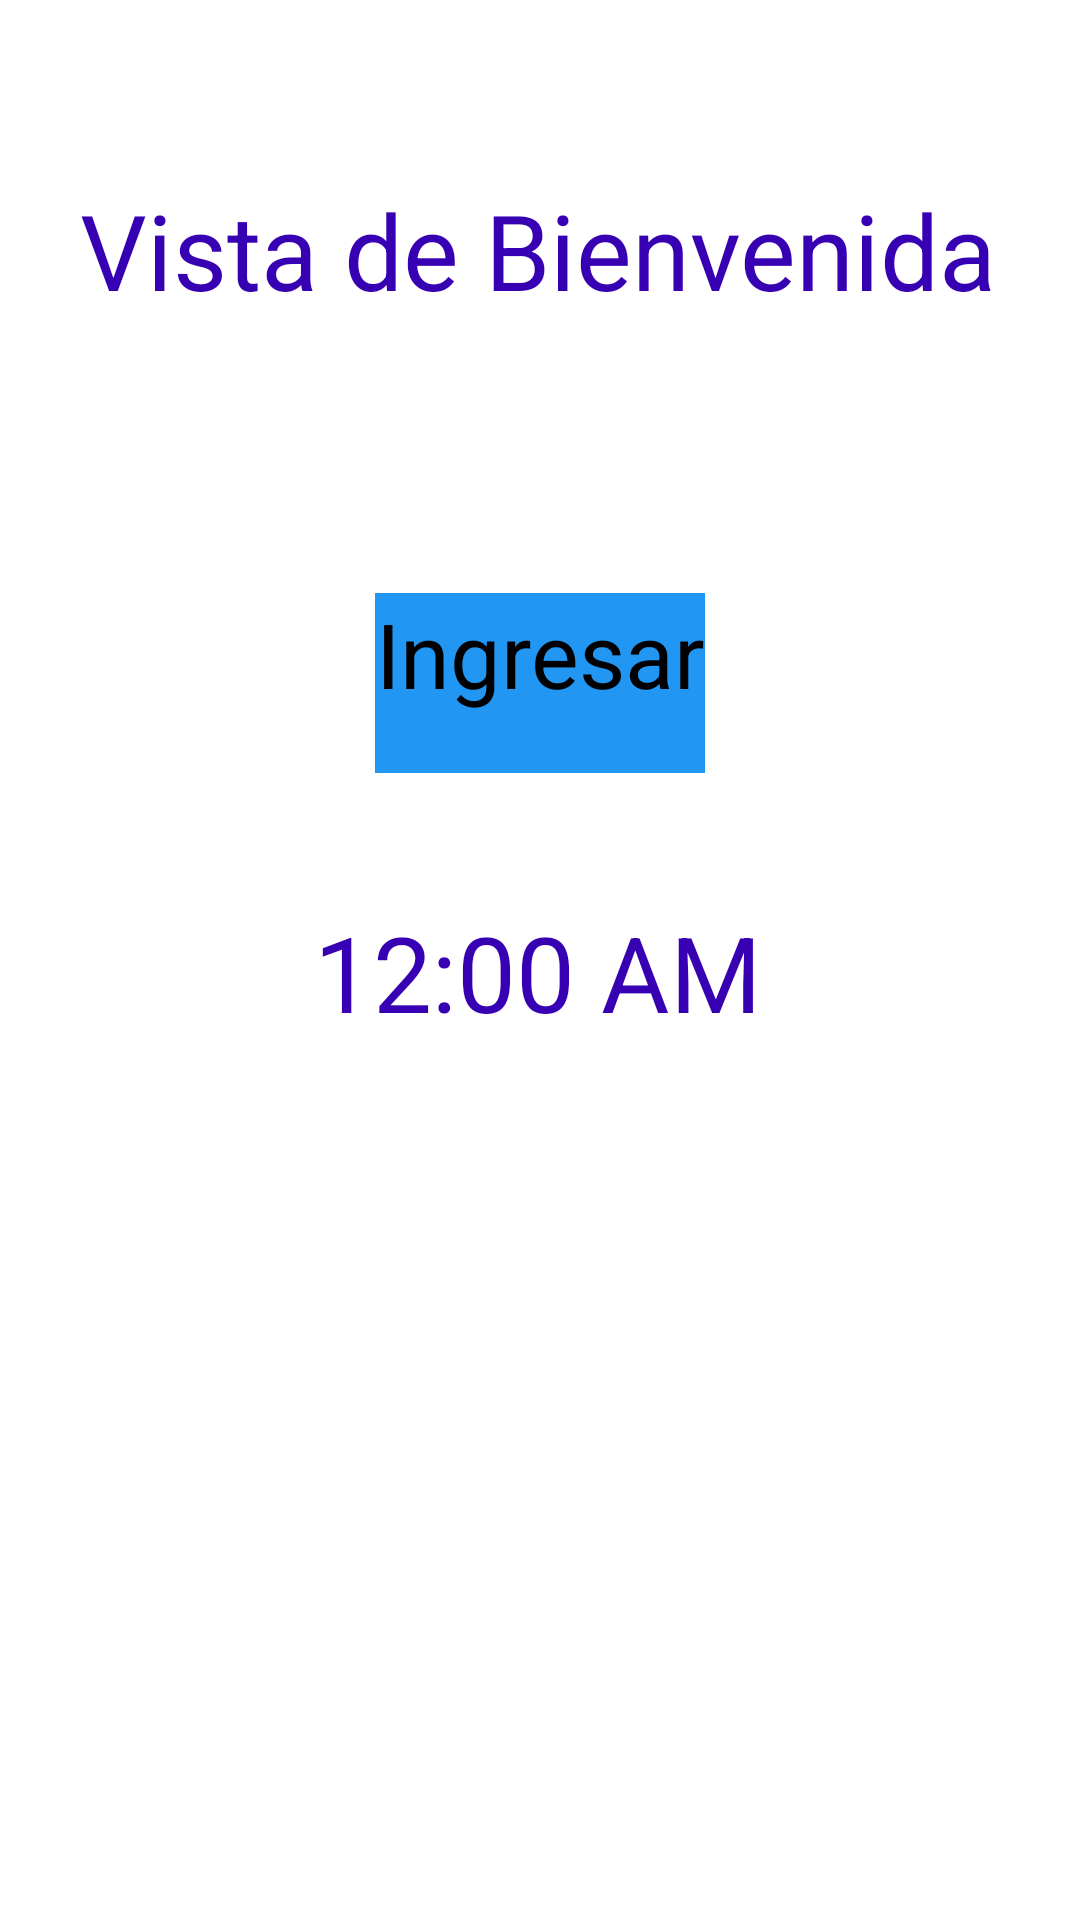

Here is an Android app screen rendered from its layout file. Give the layout XML and the strings, colors and styles it references.
<!-- AndroidManifest.xml: application theme Theme.Primer_android -->
<!-- res/layout/activity_welcome.xml -->
<?xml version="1.0" encoding="utf-8"?>
<androidx.constraintlayout.widget.ConstraintLayout xmlns:android="http://schemas.android.com/apk/res/android"
    xmlns:app="http://schemas.android.com/apk/res-auto"
    xmlns:tools="http://schemas.android.com/tools"
    android:layout_width="match_parent"
    android:layout_height="match_parent"
    android:contentDescription="@string/desc_img"
    android:theme="@style/AppTheme1"
    tools:context=".WelcomeActivity">

    <ImageView
        android:id="@+id/imageView2"
        android:layout_width="123dp"
        android:layout_height="109dp"
        android:layout_marginTop="136dp"
        android:contentDescription="@string/desc_img"
        app:layout_constraintEnd_toEndOf="parent"
        app:layout_constraintStart_toStartOf="parent"
        app:layout_constraintTop_toTopOf="parent"
        app:srcCompat="@drawable/baseline_celebration_24" />

    <TextView
        android:id="@+id/textView6"
        android:layout_width="wrap_content"
        android:layout_height="wrap_content"
        android:layout_marginStart="64dp"
        android:layout_marginTop="60dp"
        android:layout_marginEnd="65dp"
        android:layout_marginBottom="36dp"
        android:text="@string/title_app"
        app:layout_constraintBottom_toTopOf="@+id/imageView2"
        app:layout_constraintEnd_toEndOf="parent"
        app:layout_constraintStart_toStartOf="parent"
        app:layout_constraintTop_toTopOf="parent"
        app:layout_constraintVertical_bias="0.0" />

    <Button
        android:id="@+id/button2"
        style="@style/button2"
        android:layout_width="wrap_content"
        android:layout_height="60dp"
        android:layout_marginTop="40dp"
        android:layout_marginBottom="8dp"
        android:text="@string/btn_bienve"
        android:textAlignment="center"
        app:layout_constraintBottom_toTopOf="@+id/textClock"
        app:layout_constraintEnd_toEndOf="parent"
        app:layout_constraintStart_toStartOf="parent"
        app:layout_constraintTop_toBottomOf="@+id/imageView2"
        app:layout_constraintVertical_bias="0.004"
        app:toggleCheckedStateOnClick="false" />

    <TextClock
        android:id="@+id/textClock"
        android:layout_width="150dp"
        android:layout_height="47dp"
        android:layout_marginTop="35dp"
        android:layout_marginBottom="380dp"
        android:contextClickable="false"
        android:textAlignment="center"
        android:visibility="visible"
        app:layout_constraintBottom_toBottomOf="parent"
        app:layout_constraintEnd_toEndOf="parent"
        app:layout_constraintHorizontal_bias="0.497"
        app:layout_constraintStart_toStartOf="parent"
        app:layout_constraintTop_toBottomOf="@+id/button2" />

</androidx.constraintlayout.widget.ConstraintLayout>
<!-- resources referenced by this layout -->
<resources>
  <string name="btn_bienve">Ingresar</string>
  <string name="desc_img">Imagen formulario</string>
  <string name="title_app">Vista de Bienvenida</string>
  <style name="AppTheme1" parent="Theme.Material3.DayNight.NoActionBar">
              
              <item name="android:textSize">35sp</item>
              <item name="android:textColor">#3700B3</item>
              <item name="android:textColorHint">#3700B3</item>
              <item name="android:colorBackground">#237CAB</item>
              <item name="android:background">#FFFFFF</item>
              <item name="android:buttonStyle">@style/button2</item>
          </style>
  <style name="button2">
              <item name="android:backgroundTint">#2196F3</item>
              <item name="android:textSize">30sp</item>
              <item name="android:textColor">#000000</item>
          </style>
  <style name="Theme.Primer_android" parent="Base.Theme.Primer_android" />
  <style name="Base.Theme.Primer_android" parent="Theme.Material3.DayNight.NoActionBar">
          
          
  
          
          <item name="android:textViewStyle">@style/text_style</item>
  
          
          
      </style>
  <style name="text_style" parent="Theme.Material3.DayNight.NoActionBar">
          <item name="android:textSize">20sp</item>
          <item name="android:textColor">@color/colorText</item>
          <item name="android:textColorHint">@color/white</item>
          <item name="android:background">@color/fondoApp</item>
      </style>
  <color name="colorText">#7700FF</color>
  <color name="white">#FFFFFFFF</color>
  <color name="fondoApp">#00ff00</color>
</resources>
